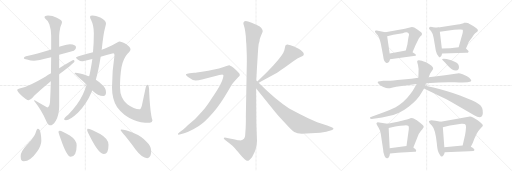
t = 0.00 s
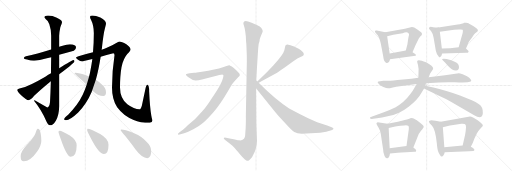
t = 4.50 s
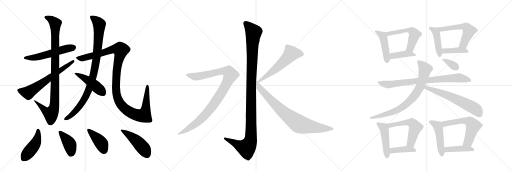
t = 8.99 s
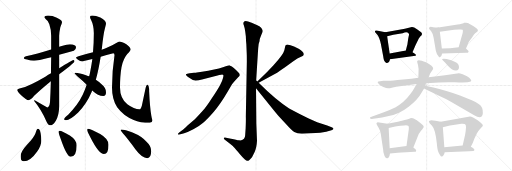
t = 13.48 s
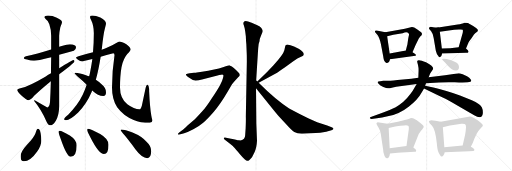
t = 17.98 s
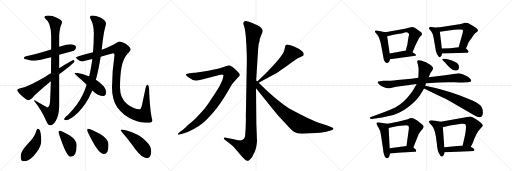
t = 22.47 s

The animated SVG that drew these frames (rendered in a browser with its animation timeline set to each time). Animation: 30 CSS @keyframes rules; one cycle of 22.47 s.

<svg version="1.1" viewBox="0 0 3072 1024" xmlns="http://www.w3.org/2000/svg">
  <g stroke="lightgray" stroke-dasharray="1,1" stroke-width="1" transform="scale(4, 4)">
    <line x1="0" y1="0" x2="256" y2="256"></line>
    <line x1="256" y1="0" x2="0" y2="256"></line>
    <line x1="128" y1="0" x2="128" y2="256"></line>
    <line x1="0" y1="128" x2="256" y2="128"></line>
    <line x1="256" y1="0" x2="512" y2="256"></line>
    <line x1="512" y1="0" x2="256" y2="256"></line>
    <line x1="384" y1="0" x2="384" y2="256"></line>
    <line x1="256" y1="128" x2="512" y2="128"></line>
    <line x1="512" y1="0" x2="768" y2="256"></line>
    <line x1="768" y1="0" x2="512" y2="256"></line>
    <line x1="640" y1="0" x2="640" y2="256"></line>
    <line x1="512" y1="128" x2="768" y2="128"></line>
  </g>
<g transform="scale(1, -1) translate(0, -850)">
   <style type="text/css">
    @keyframes keyframes0 {
      from {
       stroke: black;
       stroke-dashoffset: 553;
       stroke-width: 128;
       }
       64% {
       animation-timing-function: step-end;
       stroke: black;
       stroke-dashoffset: 0;
       stroke-width: 128;
       }
       to {
       stroke: black;
       stroke-width: 1024;
       }
       }
       #make-me-a-hanzi-animation-0 {
         animation: keyframes0 0.700033s both;
         animation-delay: 0.000000s;
         animation-timing-function: linear;
       }
    @keyframes keyframes1 {
      from {
       stroke: black;
       stroke-dashoffset: 988;
       stroke-width: 128;
       }
       76% {
       animation-timing-function: step-end;
       stroke: black;
       stroke-dashoffset: 0;
       stroke-width: 128;
       }
       to {
       stroke: black;
       stroke-width: 1024;
       }
       }
       #make-me-a-hanzi-animation-1 {
         animation: keyframes1 1.054036s both;
         animation-delay: 0.700033s;
         animation-timing-function: linear;
       }
    @keyframes keyframes2 {
      from {
       stroke: black;
       stroke-dashoffset: 646;
       stroke-width: 128;
       }
       68% {
       animation-timing-function: step-end;
       stroke: black;
       stroke-dashoffset: 0;
       stroke-width: 128;
       }
       to {
       stroke: black;
       stroke-width: 1024;
       }
       }
       #make-me-a-hanzi-animation-2 {
         animation: keyframes2 0.775716s both;
         animation-delay: 1.754069s;
         animation-timing-function: linear;
       }
    @keyframes keyframes3 {
      from {
       stroke: black;
       stroke-dashoffset: 949;
       stroke-width: 128;
       }
       76% {
       animation-timing-function: step-end;
       stroke: black;
       stroke-dashoffset: 0;
       stroke-width: 128;
       }
       to {
       stroke: black;
       stroke-width: 1024;
       }
       }
       #make-me-a-hanzi-animation-3 {
         animation: keyframes3 1.022298s both;
         animation-delay: 2.529785s;
         animation-timing-function: linear;
       }
    @keyframes keyframes4 {
      from {
       stroke: black;
       stroke-dashoffset: 1197;
       stroke-width: 128;
       }
       80% {
       animation-timing-function: step-end;
       stroke: black;
       stroke-dashoffset: 0;
       stroke-width: 128;
       }
       to {
       stroke: black;
       stroke-width: 1024;
       }
       }
       #make-me-a-hanzi-animation-4 {
         animation: keyframes4 1.224121s both;
         animation-delay: 3.552083s;
         animation-timing-function: linear;
       }
    @keyframes keyframes5 {
      from {
       stroke: black;
       stroke-dashoffset: 462;
       stroke-width: 128;
       }
       60% {
       animation-timing-function: step-end;
       stroke: black;
       stroke-dashoffset: 0;
       stroke-width: 128;
       }
       to {
       stroke: black;
       stroke-width: 1024;
       }
       }
       #make-me-a-hanzi-animation-5 {
         animation: keyframes5 0.625977s both;
         animation-delay: 4.776204s;
         animation-timing-function: linear;
       }
    @keyframes keyframes6 {
      from {
       stroke: black;
       stroke-dashoffset: 452;
       stroke-width: 128;
       }
       60% {
       animation-timing-function: step-end;
       stroke: black;
       stroke-dashoffset: 0;
       stroke-width: 128;
       }
       to {
       stroke: black;
       stroke-width: 1024;
       }
       }
       #make-me-a-hanzi-animation-6 {
         animation: keyframes6 0.617839s both;
         animation-delay: 5.402181s;
         animation-timing-function: linear;
       }
    @keyframes keyframes7 {
      from {
       stroke: black;
       stroke-dashoffset: 407;
       stroke-width: 128;
       }
       57% {
       animation-timing-function: step-end;
       stroke: black;
       stroke-dashoffset: 0;
       stroke-width: 128;
       }
       to {
       stroke: black;
       stroke-width: 1024;
       }
       }
       #make-me-a-hanzi-animation-7 {
         animation: keyframes7 0.581217s both;
         animation-delay: 6.020020s;
         animation-timing-function: linear;
       }
    @keyframes keyframes8 {
      from {
       stroke: black;
       stroke-dashoffset: 415;
       stroke-width: 128;
       }
       57% {
       animation-timing-function: step-end;
       stroke: black;
       stroke-dashoffset: 0;
       stroke-width: 128;
       }
       to {
       stroke: black;
       stroke-width: 1024;
       }
       }
       #make-me-a-hanzi-animation-8 {
         animation: keyframes8 0.587728s both;
         animation-delay: 6.601237s;
         animation-timing-function: linear;
       }
    @keyframes keyframes9 {
      from {
       stroke: black;
       stroke-dashoffset: 475;
       stroke-width: 128;
       }
       61% {
       animation-timing-function: step-end;
       stroke: black;
       stroke-dashoffset: 0;
       stroke-width: 128;
       }
       to {
       stroke: black;
       stroke-width: 1024;
       }
       }
       #make-me-a-hanzi-animation-9 {
         animation: keyframes9 0.636556s both;
         animation-delay: 7.188965s;
         animation-timing-function: linear;
       }
    @keyframes keyframes10 {
      from {
       stroke: black;
       stroke-dashoffset: 1170;
       stroke-width: 128;
       }
       79% {
       animation-timing-function: step-end;
       stroke: black;
       stroke-dashoffset: 0;
       stroke-width: 128;
       }
       to {
       stroke: black;
       stroke-width: 1024;
       }
       }
       #make-me-a-hanzi-animation-10 {
         animation: keyframes10 1.202148s both;
         animation-delay: 7.825521s;
         animation-timing-function: linear;
       }
    @keyframes keyframes11 {
      from {
       stroke: black;
       stroke-dashoffset: 1010;
       stroke-width: 128;
       }
       77% {
       animation-timing-function: step-end;
       stroke: black;
       stroke-dashoffset: 0;
       stroke-width: 128;
       }
       to {
       stroke: black;
       stroke-width: 1024;
       }
       }
       #make-me-a-hanzi-animation-11 {
         animation: keyframes11 1.071940s both;
         animation-delay: 9.027669s;
         animation-timing-function: linear;
       }
    @keyframes keyframes12 {
      from {
       stroke: black;
       stroke-dashoffset: 575;
       stroke-width: 128;
       }
       65% {
       animation-timing-function: step-end;
       stroke: black;
       stroke-dashoffset: 0;
       stroke-width: 128;
       }
       to {
       stroke: black;
       stroke-width: 1024;
       }
       }
       #make-me-a-hanzi-animation-12 {
         animation: keyframes12 0.717936s both;
         animation-delay: 10.099609s;
         animation-timing-function: linear;
       }
    @keyframes keyframes13 {
      from {
       stroke: black;
       stroke-dashoffset: 812;
       stroke-width: 128;
       }
       73% {
       animation-timing-function: step-end;
       stroke: black;
       stroke-dashoffset: 0;
       stroke-width: 128;
       }
       to {
       stroke: black;
       stroke-width: 1024;
       }
       }
       #make-me-a-hanzi-animation-13 {
         animation: keyframes13 0.910807s both;
         animation-delay: 10.817546s;
         animation-timing-function: linear;
       }
    @keyframes keyframes14 {
      from {
       stroke: black;
       stroke-dashoffset: 454;
       stroke-width: 128;
       }
       60% {
       animation-timing-function: step-end;
       stroke: black;
       stroke-dashoffset: 0;
       stroke-width: 128;
       }
       to {
       stroke: black;
       stroke-width: 1024;
       }
       }
       #make-me-a-hanzi-animation-14 {
         animation: keyframes14 0.619466s both;
         animation-delay: 11.728353s;
         animation-timing-function: linear;
       }
    @keyframes keyframes15 {
      from {
       stroke: black;
       stroke-dashoffset: 543;
       stroke-width: 128;
       }
       64% {
       animation-timing-function: step-end;
       stroke: black;
       stroke-dashoffset: 0;
       stroke-width: 128;
       }
       to {
       stroke: black;
       stroke-width: 1024;
       }
       }
       #make-me-a-hanzi-animation-15 {
         animation: keyframes15 0.691895s both;
         animation-delay: 12.347819s;
         animation-timing-function: linear;
       }
    @keyframes keyframes16 {
      from {
       stroke: black;
       stroke-dashoffset: 408;
       stroke-width: 128;
       }
       57% {
       animation-timing-function: step-end;
       stroke: black;
       stroke-dashoffset: 0;
       stroke-width: 128;
       }
       to {
       stroke: black;
       stroke-width: 1024;
       }
       }
       #make-me-a-hanzi-animation-16 {
         animation: keyframes16 0.582031s both;
         animation-delay: 13.039714s;
         animation-timing-function: linear;
       }
    @keyframes keyframes17 {
      from {
       stroke: black;
       stroke-dashoffset: 438;
       stroke-width: 128;
       }
       59% {
       animation-timing-function: step-end;
       stroke: black;
       stroke-dashoffset: 0;
       stroke-width: 128;
       }
       to {
       stroke: black;
       stroke-width: 1024;
       }
       }
       #make-me-a-hanzi-animation-17 {
         animation: keyframes17 0.606445s both;
         animation-delay: 13.621745s;
         animation-timing-function: linear;
       }
    @keyframes keyframes18 {
      from {
       stroke: black;
       stroke-dashoffset: 560;
       stroke-width: 128;
       }
       65% {
       animation-timing-function: step-end;
       stroke: black;
       stroke-dashoffset: 0;
       stroke-width: 128;
       }
       to {
       stroke: black;
       stroke-width: 1024;
       }
       }
       #make-me-a-hanzi-animation-18 {
         animation: keyframes18 0.705729s both;
         animation-delay: 14.228190s;
         animation-timing-function: linear;
       }
    @keyframes keyframes19 {
      from {
       stroke: black;
       stroke-dashoffset: 404;
       stroke-width: 128;
       }
       57% {
       animation-timing-function: step-end;
       stroke: black;
       stroke-dashoffset: 0;
       stroke-width: 128;
       }
       to {
       stroke: black;
       stroke-width: 1024;
       }
       }
       #make-me-a-hanzi-animation-19 {
         animation: keyframes19 0.578776s both;
         animation-delay: 14.933919s;
         animation-timing-function: linear;
       }
    @keyframes keyframes20 {
      from {
       stroke: black;
       stroke-dashoffset: 802;
       stroke-width: 128;
       }
       72% {
       animation-timing-function: step-end;
       stroke: black;
       stroke-dashoffset: 0;
       stroke-width: 128;
       }
       to {
       stroke: black;
       stroke-width: 1024;
       }
       }
       #make-me-a-hanzi-animation-20 {
         animation: keyframes20 0.902669s both;
         animation-delay: 15.512695s;
         animation-timing-function: linear;
       }
    @keyframes keyframes21 {
      from {
       stroke: black;
       stroke-dashoffset: 788;
       stroke-width: 128;
       }
       72% {
       animation-timing-function: step-end;
       stroke: black;
       stroke-dashoffset: 0;
       stroke-width: 128;
       }
       to {
       stroke: black;
       stroke-width: 1024;
       }
       }
       #make-me-a-hanzi-animation-21 {
         animation: keyframes21 0.891276s both;
         animation-delay: 16.415365s;
         animation-timing-function: linear;
       }
    @keyframes keyframes22 {
      from {
       stroke: black;
       stroke-dashoffset: 622;
       stroke-width: 128;
       }
       67% {
       animation-timing-function: step-end;
       stroke: black;
       stroke-dashoffset: 0;
       stroke-width: 128;
       }
       to {
       stroke: black;
       stroke-width: 1024;
       }
       }
       #make-me-a-hanzi-animation-22 {
         animation: keyframes22 0.756185s both;
         animation-delay: 17.306641s;
         animation-timing-function: linear;
       }
    @keyframes keyframes23 {
      from {
       stroke: black;
       stroke-dashoffset: 348;
       stroke-width: 128;
       }
       53% {
       animation-timing-function: step-end;
       stroke: black;
       stroke-dashoffset: 0;
       stroke-width: 128;
       }
       to {
       stroke: black;
       stroke-width: 1024;
       }
       }
       #make-me-a-hanzi-animation-23 {
         animation: keyframes23 0.533203s both;
         animation-delay: 18.062826s;
         animation-timing-function: linear;
       }
    @keyframes keyframes24 {
      from {
       stroke: black;
       stroke-dashoffset: 470;
       stroke-width: 128;
       }
       60% {
       animation-timing-function: step-end;
       stroke: black;
       stroke-dashoffset: 0;
       stroke-width: 128;
       }
       to {
       stroke: black;
       stroke-width: 1024;
       }
       }
       #make-me-a-hanzi-animation-24 {
         animation: keyframes24 0.632487s both;
         animation-delay: 18.596029s;
         animation-timing-function: linear;
       }
    @keyframes keyframes25 {
      from {
       stroke: black;
       stroke-dashoffset: 549;
       stroke-width: 128;
       }
       64% {
       animation-timing-function: step-end;
       stroke: black;
       stroke-dashoffset: 0;
       stroke-width: 128;
       }
       to {
       stroke: black;
       stroke-width: 1024;
       }
       }
       #make-me-a-hanzi-animation-25 {
         animation: keyframes25 0.696777s both;
         animation-delay: 19.228516s;
         animation-timing-function: linear;
       }
    @keyframes keyframes26 {
      from {
       stroke: black;
       stroke-dashoffset: 405;
       stroke-width: 128;
       }
       57% {
       animation-timing-function: step-end;
       stroke: black;
       stroke-dashoffset: 0;
       stroke-width: 128;
       }
       to {
       stroke: black;
       stroke-width: 1024;
       }
       }
       #make-me-a-hanzi-animation-26 {
         animation: keyframes26 0.579590s both;
         animation-delay: 19.925293s;
         animation-timing-function: linear;
       }
    @keyframes keyframes27 {
      from {
       stroke: black;
       stroke-dashoffset: 481;
       stroke-width: 128;
       }
       61% {
       animation-timing-function: step-end;
       stroke: black;
       stroke-dashoffset: 0;
       stroke-width: 128;
       }
       to {
       stroke: black;
       stroke-width: 1024;
       }
       }
       #make-me-a-hanzi-animation-27 {
         animation: keyframes27 0.641439s both;
         animation-delay: 20.504883s;
         animation-timing-function: linear;
       }
    @keyframes keyframes28 {
      from {
       stroke: black;
       stroke-dashoffset: 590;
       stroke-width: 128;
       }
       66% {
       animation-timing-function: step-end;
       stroke: black;
       stroke-dashoffset: 0;
       stroke-width: 128;
       }
       to {
       stroke: black;
       stroke-width: 1024;
       }
       }
       #make-me-a-hanzi-animation-28 {
         animation: keyframes28 0.730143s both;
         animation-delay: 21.146322s;
         animation-timing-function: linear;
       }
    @keyframes keyframes29 {
      from {
       stroke: black;
       stroke-dashoffset: 425;
       stroke-width: 128;
       }
       58% {
       animation-timing-function: step-end;
       stroke: black;
       stroke-dashoffset: 0;
       stroke-width: 128;
       }
       to {
       stroke: black;
       stroke-width: 1024;
       }
       }
       #make-me-a-hanzi-animation-29 {
         animation: keyframes29 0.595866s both;
         animation-delay: 21.876465s;
         animation-timing-function: linear;
       }
</style>
<path d="M 420 586 Q 400 586 376 577 Q 366 574 355 570 L 307 554 Q 220 527 156 514 Q 143 511 143 502 Q 143 497 162 494 Q 184 487 204 487 Q 222 487 307 508 L 355 522 Q 393 532 443 546 Q 456 551 456 567 Q 456 585 420 586 Z" fill="lightgray"></path> 
<path d="M 355 570 L 355 636 Q 355 655 362 688 Q 372 713 372 718 Q 372 730 341 744 Q 315 758 288 758 Q 267 757 267 747 Q 267 744 275 735 Q 287 730 296 705 Q 307 674 307 636 L 307 554 L 307 508 Q 306 456 306 411 L 305 364 Q 303 290 300 237 Q 296 206 284 206 L 208 250 Q 204 250 204 246 Q 248 193 278 123 Q 289 99 299 99 Q 319 99 335 127 Q 355 163 355 214 L 355 405 L 355 442 L 355 522 L 355 570 Z" fill="lightgray"></path> 
<path d="M 306 411 Q 290 402 272 391 Q 171 332 128 323 Q 103 318 103 311 Q 103 303 127 280 Q 160 250 171 250 Q 184 250 205 276 Q 232 304 305 364 L 355 405 Q 383 427 418 454 Q 447 477 447 483 Q 447 491 439 491 Q 436 491 355 442 L 306 411 Z" fill="lightgray"></path> 
<path d="M 610 553 Q 610 555 611 559 Q 621 652 629 679 Q 636 704 636 710 Q 636 729 602 746 Q 574 758 555 758 Q 540 758 540 751 Q 540 744 546 732 Q 563 698 563 651 Q 563 590 558 537 L 554 497 Q 549 460 542 425 Q 539 408 535 393 L 520 342 Q 510 311 497 284 Q 469 224 409 163 Q 384 143 384 135 Q 384 130 395 130 Q 421 130 469 176 Q 521 231 549 298 Q 551 302 553 308 L 575 372 Q 591 428 604 510 L 610 553 Z" fill="lightgray"></path> 
<path d="M 716 602 Q 712 602 695 591 Q 674 577 641 565 Q 628 559 610 553 L 558 537 Q 520 526 471 514 Q 456 510 456 506 Q 456 502 468 493 Q 482 483 492 483 Q 497 483 554 497 L 604 510 Q 637 520 680 531 Q 687 531 687 519 Q 672 422 672 326 Q 672 255 703 207 Q 742 154 802 131 Q 841 114 899 114 Q 913 114 915 130 Q 913 130 908 156 Q 899 209 895 301 Q 895 342 884 342 Q 878 342 873 320 L 851 217 Q 845 195 836 195 Q 805 195 764 225 Q 720 261 720 326 Q 720 396 729 448 Q 740 500 765 528 Q 783 546 783 554 Q 783 566 758 585 Q 730 602 716 602 Z" fill="lightgray"></path> 
<path d="M 535 393 Q 527 395 520 398 Q 474 414 452 414 Q 447 414 447 411 Q 447 409 474 384 Q 501 362 520 342 L 553 308 Q 589 275 620 275 Q 636 275 636 298 Q 636 324 606 348 Q 594 360 575 372 L 535 393 Z" fill="lightgray"></path> 
<path d="M 227 78 Q 221 78 213 52 Q 205 28 162 -18 Q 124 -59 124 -86 Q 124 -117 143 -117 Q 182 -117 222 -60 Q 248 -22 248 7 Q 248 27 244 50 Q 240 78 227 78 Z" fill="lightgray"></path> 
<path d="M 359 67 Q 351 67 351 59 Q 351 53 365 15 Q 401 -90 424 -90 Q 460 -90 460 -21 Q 460 11 419 38 Q 370 67 359 67 Z" fill="lightgray"></path> 
<path d="M 527 78 Q 523 78 523 70 Q 523 65 542 28 Q 593 -73 624 -73 Q 651 -73 651 -17 Q 651 18 601 47 Q 541 78 527 78 Z" fill="lightgray"></path> 
<path d="M 727 74 Q 724 74 724 70 Q 724 68 749 38 Q 788 -10 811 -43 Q 852 -98 884 -98 Q 907 -98 907 -54 Q 907 -26 879 0 Q 852 33 795 56 Q 750 74 727 74 Z" fill="lightgray"></path> 
<path d="M 1537 368 L 1547 528 Q 1549 566 1552 587 L 1557 604 Q 1557 618 1567 640 Q 1578 662 1576 667 Q 1575 672 1568 683 Q 1561 693 1544 700 L 1510 714 Q 1476 728 1469 723 Q 1465 722 1461 716 Q 1459 709 1462 702 L 1468 682 Q 1472 661 1475 634 Q 1476 601 1478 587 L 1480 539 Q 1481 524 1481 480 L 1475 152 Q 1476 135 1474 83 L 1471 39 Q 1470 24 1464 18 Q 1450 6 1435 9 Q 1421 11 1386 19 L 1356 25 Q 1346 28 1343 23 Q 1341 18 1349 12 L 1380 -12 Q 1401 -29 1405 -34 Q 1410 -39 1441 -76 Q 1473 -114 1484 -114 Q 1494 -115 1512 -92 L 1527 -62 Q 1540 -37 1542 6 L 1538 109 L 1536 321 L 1537 368 Z" fill="lightgray"></path> 
<path d="M 1083 45 L 1105 52 Q 1126 58 1160 76 Q 1195 94 1219 115 Q 1244 136 1283 181 Q 1322 226 1363 296 L 1393 347 L 1407 364 L 1429 387 Q 1437 394 1439 399 Q 1439 406 1435 411 Q 1431 416 1416 431 Q 1402 445 1391 452 L 1381 457 Q 1379 457 1377 459 L 1375 460 Q 1370 460 1342 449 Q 1314 438 1285 434 Q 1250 425 1212 420 L 1181 416 Q 1176 414 1164 414 L 1138 412 Q 1120 411 1116 405 Q 1113 398 1133 386 Q 1156 368 1173 368 Q 1191 368 1212 374 L 1305 398 Q 1315 402 1327 403 Q 1339 404 1340 401 Q 1342 398 1338 383 Q 1335 368 1320 340 Q 1305 312 1270 260 Q 1236 207 1215 185 Q 1195 162 1169 136 L 1125 98 Q 1098 72 1095 71 L 1077 58 Q 1065 49 1068 45 Q 1069 41 1083 45 Z" fill="lightgray"></path> 
<path d="M 1712 576 L 1706 550 Q 1701 526 1641 460 L 1601 418 L 1544 362 C 1523 341 1526 340 1552 354 L 1660 413 Q 1672 420 1706 444 L 1760 484 Q 1787 503 1803 509 Q 1820 515 1821 519 L 1823 526 Q 1823 540 1792 559 Q 1761 577 1743 580 Q 1726 582 1724 584 L 1722 584 Q 1712 578 1712 576 Z" fill="lightgray"></path> 
<path d="M 1544 362 L 1537 368 C 1515 388 1517 344 1536 321 L 1628 207 Q 1664 162 1674 152 L 1720 102 Q 1750 68 1766 59 Q 1782 50 1811 48 L 1921 54 L 1957 61 L 1989 69 Q 2001 74 2001 78 Q 2001 83 1990 87 L 1963 98 L 1903 118 L 1849 142 Q 1796 167 1735 200 Q 1656 250 1552 354 L 1544 362 Z" fill="lightgray"></path> 
<path d="M 2312 657 L 2260 668 Q 2258 669 2254 668 Q 2250 666 2250 663 Q 2249 659 2252 656 L 2264 643 Q 2276 630 2285 588 L 2299 515 Q 2302 488 2310 481 Q 2317 471 2323 473 Q 2336 474 2340 495 L 2338 530 L 2323 634 C 2320 655 2320 655 2312 657 Z" fill="lightgray"></path> 
<path d="M 2475 537 L 2493 579 L 2512 618 Q 2519 630 2523 634 L 2531 641 Q 2531 644 2532 648 Q 2532 651 2527 657 Q 2522 662 2502 676 Q 2482 690 2471 689 L 2429 678 L 2312 657 C 2282 652 2294 627 2323 634 L 2360 643 L 2416 652 Q 2442 662 2451 651 Q 2455 646 2454 641 Q 2452 635 2447 604 L 2445 588 Q 2445 583 2441 572 L 2435 548 C 2428 519 2463 509 2475 537 Z" fill="lightgray"></path> 
<path d="M 2340 495 L 2493 517 L 2496 520 Q 2496 524 2489 528 L 2475 537 C 2453 551 2453 551 2435 548 L 2338 530 C 2309 525 2310 491 2340 495 Z" fill="lightgray"></path> 
<path d="M 2630 686 Q 2618 684 2599 688 Q 2580 692 2577 688 Q 2573 684 2574 680 Q 2575 676 2586 665 Q 2596 654 2602 623 L 2615 547 Q 2619 524 2635 508 Q 2637 507 2638 508 L 2643 510 Q 2649 513 2653 530 L 2651 560 L 2639 660 C 2636 687 2636 687 2630 686 Z" fill="lightgray"></path> 
<path d="M 2784 714 L 2781 712 Q 2777 712 2769 709 Q 2761 706 2746 704 L 2630 686 C 2600 681 2609 656 2639 660 L 2725 672 L 2753 674 Q 2773 676 2776 672 Q 2779 668 2776 653 L 2752 567 C 2744 538 2784 532 2796 560 L 2811 596 Q 2814 603 2828 620 L 2844 644 Q 2851 651 2859 657 Q 2866 662 2867 665 Q 2868 667 2865 675 Q 2861 682 2839 695 Q 2816 708 2811 712 Q 2806 715 2797 715 Q 2788 714 2784 714 Z" fill="lightgray"></path> 
<path d="M 2653 530 L 2796 534 Q 2809 534 2811 539 Q 2813 546 2796 560 C 2785 570 2782 569 2752 567 L 2726 565 L 2701 562 L 2651 560 C 2621 559 2623 529 2653 530 Z" fill="lightgray"></path> 
<path d="M 2273 347 Q 2279 337 2300 329 Q 2321 320 2330 321 Q 2339 321 2351 324 L 2377 330 L 2500 347 L 2556 352 L 2634 356 Q 2684 359 2729 357 Q 2774 355 2775 356 L 2806 358 Q 2839 360 2822 377 Q 2819 384 2802 393 L 2776 406 Q 2758 411 2753 411 L 2670 399 L 2572 388 L 2510 385 L 2468 379 L 2385 371 Q 2324 365 2317 366 L 2300 366 L 2281 363 Q 2267 363 2266 359 Q 2265 355 2273 347 Z" fill="lightgray"></path> 
<path d="M 2500 347 L 2486 323 Q 2477 305 2461 285 Q 2424 235 2374 208 Q 2346 194 2303 178 L 2229 151 Q 2215 146 2220 141 Q 2223 137 2229 137 L 2262 141 Q 2291 143 2326 153 Q 2395 166 2452 211 Q 2508 255 2529 295 Q 2540 311 2544 320 L 2551 336 L 2556 352 L 2572 388 L 2581 410 L 2596 432 Q 2598 436 2599 442 Q 2597 455 2556 477 Q 2507 499 2503 484 Q 2502 481 2508 461 Q 2513 441 2511 414 L 2510 385 L 2500 347 Z" fill="lightgray"></path> 
<path d="M 2544 320 L 2637 275 Q 2676 258 2708 239 L 2845 160 Q 2893 130 2897 172 Q 2899 208 2874 225 Q 2860 237 2831 249 L 2760 278 Q 2673 308 2607 324 L 2551 336 C 2522 342 2517 333 2544 320 Z" fill="lightgray"></path> 
<path d="M 2655 491 L 2670 476 Q 2699 442 2713 434 Q 2727 426 2737 428 Q 2754 430 2754 448 Q 2754 455 2750 464 Q 2741 481 2680 497 L 2662 499 Q 2653 499 2653 497 Q 2653 495 2655 491 Z" fill="lightgray"></path> 
<path d="M 2325 108 L 2266 117 Q 2260 114 2259 111 Q 2257 107 2270 87 Q 2283 66 2285 45 L 2299 -48 Q 2299 -62 2304 -74 Q 2310 -98 2322 -98 Q 2335 -100 2340 -70 L 2338 -38 L 2332 83 C 2331 107 2331 107 2325 108 Z" fill="lightgray"></path> 
<path d="M 2480 -34 L 2504 26 Q 2509 46 2526 66 Q 2542 85 2542 89 Q 2542 92 2540 96 Q 2538 100 2522 113 Q 2506 126 2501 129 Q 2495 131 2490 135 Q 2485 138 2478 141 Q 2470 143 2466 143 Q 2462 142 2447 136 L 2387 121 L 2325 108 C 2296 102 2303 76 2332 83 L 2365 91 Q 2376 94 2403 97 Q 2429 100 2436 100 Q 2443 99 2449 96 Q 2455 93 2453 77 L 2439 -25 C 2435 -55 2469 -62 2480 -34 Z" fill="lightgray"></path> 
<path d="M 2340 -70 L 2387 -66 Q 2403 -64 2438 -63 L 2487 -60 Q 2505 -60 2492 -43 Q 2485 -37 2480 -34 C 2462 -22 2462 -22 2439 -25 L 2338 -38 C 2308 -42 2310 -73 2340 -70 Z" fill="lightgray"></path> 
<path d="M 2644 121 L 2613 126 Q 2600 130 2588 130 Q 2575 129 2573 122 L 2578 112 L 2592 96 Q 2612 76 2621 -10 Q 2624 -44 2628 -55 Q 2632 -67 2639 -77 Q 2645 -88 2650 -88 Q 2655 -89 2661 -80 Q 2667 -72 2668 -63 L 2666 -32 L 2657 88 C 2655 118 2655 119 2644 121 Z" fill="lightgray"></path> 
<path d="M 2825 -29 L 2837 -6 L 2846 19 L 2860 48 Q 2867 64 2879 76 L 2891 89 Q 2897 94 2897 98 Q 2897 106 2866 129 Q 2834 152 2820 152 L 2644 121 C 2614 116 2628 81 2657 88 L 2700 98 L 2769 108 Q 2787 109 2792 105 Q 2796 100 2796 86 L 2794 63 L 2790 39 L 2776 -22 C 2769 -51 2811 -56 2825 -29 Z" fill="lightgray"></path> 
<path d="M 2668 -63 L 2815 -56 Q 2836 -56 2840 -55 Q 2844 -54 2846 -50 Q 2850 -42 2825 -29 L 2776 -22 L 2666 -32 C 2636 -35 2638 -64 2668 -63 Z" fill="lightgray"></path> 
      <clipPath id="make-me-a-hanzi-clip-0">
      <path d="M 420 586 Q 400 586 376 577 Q 366 574 355 570 L 307 554 Q 220 527 156 514 Q 143 511 143 502 Q 143 497 162 494 Q 184 487 204 487 Q 222 487 307 508 L 355 522 Q 393 532 443 546 Q 456 551 456 567 Q 456 585 420 586 Z" fill="lightgray"></path>
      </clipPath>
      <path clip-path="url(#make-me-a-hanzi-clip-0)" d="M 149 504 L 198 505 L 251 515 L 404 561 L 438 566 " fill="none" id="make-me-a-hanzi-animation-0" stroke-dasharray="425 850" stroke-linecap="round"></path>

      <clipPath id="make-me-a-hanzi-clip-1">
      <path d="M 355 570 L 355 636 Q 355 655 362 688 Q 372 713 372 718 Q 372 730 341 744 Q 315 758 288 758 Q 267 757 267 747 Q 267 744 275 735 Q 287 730 296 705 Q 307 674 307 636 L 307 554 L 307 508 Q 306 456 306 411 L 305 364 Q 303 290 300 237 Q 296 206 284 206 L 208 250 Q 204 250 204 246 Q 248 193 278 123 Q 289 99 299 99 Q 319 99 335 127 Q 355 163 355 214 L 355 405 L 355 442 L 355 522 L 355 570 Z" fill="lightgray"></path>
      </clipPath>
      <path clip-path="url(#make-me-a-hanzi-clip-1)" d="M 278 745 L 304 736 L 332 709 L 328 238 L 315 181 L 305 168 L 287 175 L 212 242 " fill="none" id="make-me-a-hanzi-animation-1" stroke-dasharray="860 1720" stroke-linecap="round"></path>

      <clipPath id="make-me-a-hanzi-clip-2">
      <path d="M 306 411 Q 290 402 272 391 Q 171 332 128 323 Q 103 318 103 311 Q 103 303 127 280 Q 160 250 171 250 Q 184 250 205 276 Q 232 304 305 364 L 355 405 Q 383 427 418 454 Q 447 477 447 483 Q 447 491 439 491 Q 436 491 355 442 L 306 411 Z" fill="lightgray"></path>
      </clipPath>
      <path clip-path="url(#make-me-a-hanzi-clip-2)" d="M 111 310 L 170 295 L 440 484 " fill="none" id="make-me-a-hanzi-animation-2" stroke-dasharray="518 1036" stroke-linecap="round"></path>

      <clipPath id="make-me-a-hanzi-clip-3">
      <path d="M 610 553 Q 610 555 611 559 Q 621 652 629 679 Q 636 704 636 710 Q 636 729 602 746 Q 574 758 555 758 Q 540 758 540 751 Q 540 744 546 732 Q 563 698 563 651 Q 563 590 558 537 L 554 497 Q 549 460 542 425 Q 539 408 535 393 L 520 342 Q 510 311 497 284 Q 469 224 409 163 Q 384 143 384 135 Q 384 130 395 130 Q 421 130 469 176 Q 521 231 549 298 Q 551 302 553 308 L 575 372 Q 591 428 604 510 L 610 553 Z" fill="lightgray"></path>
      </clipPath>
      <path clip-path="url(#make-me-a-hanzi-clip-3)" d="M 549 748 L 596 705 L 588 573 L 563 410 L 536 321 L 503 250 L 450 181 L 391 136 " fill="none" id="make-me-a-hanzi-animation-3" stroke-dasharray="821 1642" stroke-linecap="round"></path>

      <clipPath id="make-me-a-hanzi-clip-4">
      <path d="M 716 602 Q 712 602 695 591 Q 674 577 641 565 Q 628 559 610 553 L 558 537 Q 520 526 471 514 Q 456 510 456 506 Q 456 502 468 493 Q 482 483 492 483 Q 497 483 554 497 L 604 510 Q 637 520 680 531 Q 687 531 687 519 Q 672 422 672 326 Q 672 255 703 207 Q 742 154 802 131 Q 841 114 899 114 Q 913 114 915 130 Q 913 130 908 156 Q 899 209 895 301 Q 895 342 884 342 Q 878 342 873 320 L 851 217 Q 845 195 836 195 Q 805 195 764 225 Q 720 261 720 326 Q 720 396 729 448 Q 740 500 765 528 Q 783 546 783 554 Q 783 566 758 585 Q 730 602 716 602 Z" fill="lightgray"></path>
      </clipPath>
      <path clip-path="url(#make-me-a-hanzi-clip-4)" d="M 461 505 L 492 501 L 538 510 L 673 554 L 721 553 L 722 532 L 697 391 L 699 288 L 711 249 L 730 218 L 750 198 L 795 170 L 841 157 L 864 162 L 876 209 L 884 336 " fill="none" id="make-me-a-hanzi-animation-4" stroke-dasharray="1069 2138" stroke-linecap="round"></path>

      <clipPath id="make-me-a-hanzi-clip-5">
      <path d="M 535 393 Q 527 395 520 398 Q 474 414 452 414 Q 447 414 447 411 Q 447 409 474 384 Q 501 362 520 342 L 553 308 Q 589 275 620 275 Q 636 275 636 298 Q 636 324 606 348 Q 594 360 575 372 L 535 393 Z" fill="lightgray"></path>
      </clipPath>
      <path clip-path="url(#make-me-a-hanzi-clip-5)" d="M 451 411 L 530 368 L 619 293 " fill="none" id="make-me-a-hanzi-animation-5" stroke-dasharray="334 668" stroke-linecap="round"></path>

      <clipPath id="make-me-a-hanzi-clip-6">
      <path d="M 227 78 Q 221 78 213 52 Q 205 28 162 -18 Q 124 -59 124 -86 Q 124 -117 143 -117 Q 182 -117 222 -60 Q 248 -22 248 7 Q 248 27 244 50 Q 240 78 227 78 Z" fill="lightgray"></path>
      </clipPath>
      <path clip-path="url(#make-me-a-hanzi-clip-6)" d="M 228 70 L 228 40 L 211 -13 L 143 -100 " fill="none" id="make-me-a-hanzi-animation-6" stroke-dasharray="324 648" stroke-linecap="round"></path>

      <clipPath id="make-me-a-hanzi-clip-7">
      <path d="M 359 67 Q 351 67 351 59 Q 351 53 365 15 Q 401 -90 424 -90 Q 460 -90 460 -21 Q 460 11 419 38 Q 370 67 359 67 Z" fill="lightgray"></path>
      </clipPath>
      <path clip-path="url(#make-me-a-hanzi-clip-7)" d="M 360 58 L 417 -13 L 424 -31 L 426 -72 " fill="none" id="make-me-a-hanzi-animation-7" stroke-dasharray="279 558" stroke-linecap="round"></path>

      <clipPath id="make-me-a-hanzi-clip-8">
      <path d="M 527 78 Q 523 78 523 70 Q 523 65 542 28 Q 593 -73 624 -73 Q 651 -73 651 -17 Q 651 18 601 47 Q 541 78 527 78 Z" fill="lightgray"></path>
      </clipPath>
      <path clip-path="url(#make-me-a-hanzi-clip-8)" d="M 529 72 L 609 -10 L 624 -52 " fill="none" id="make-me-a-hanzi-animation-8" stroke-dasharray="287 574" stroke-linecap="round"></path>

      <clipPath id="make-me-a-hanzi-clip-9">
      <path d="M 727 74 Q 724 74 724 70 Q 724 68 749 38 Q 788 -10 811 -43 Q 852 -98 884 -98 Q 907 -98 907 -54 Q 907 -26 879 0 Q 852 33 795 56 Q 750 74 727 74 Z" fill="lightgray"></path>
      </clipPath>
      <path clip-path="url(#make-me-a-hanzi-clip-9)" d="M 729 70 L 779 39 L 824 1 L 867 -47 L 884 -80 " fill="none" id="make-me-a-hanzi-animation-9" stroke-dasharray="347 694" stroke-linecap="round"></path>

      <clipPath id="make-me-a-hanzi-clip-10">
      <path d="M 1537 368 L 1547 528 Q 1549 566 1552 587 L 1557 604 Q 1557 618 1567 640 Q 1578 662 1576 667 Q 1575 672 1568 683 Q 1561 693 1544 700 L 1510 714 Q 1476 728 1469 723 Q 1465 722 1461 716 Q 1459 709 1462 702 L 1468 682 Q 1472 661 1475 634 Q 1476 601 1478 587 L 1480 539 Q 1481 524 1481 480 L 1475 152 Q 1476 135 1474 83 L 1471 39 Q 1470 24 1464 18 Q 1450 6 1435 9 Q 1421 11 1386 19 L 1356 25 Q 1346 28 1343 23 Q 1341 18 1349 12 L 1380 -12 Q 1401 -29 1405 -34 Q 1410 -39 1441 -76 Q 1473 -114 1484 -114 Q 1494 -115 1512 -92 L 1527 -62 Q 1540 -37 1542 6 L 1538 109 L 1536 321 L 1537 368 Z" fill="lightgray"></path>
      </clipPath>
      <path clip-path="url(#make-me-a-hanzi-clip-10)" d="M 1473 710 L 1521 657 L 1508 377 L 1504 12 L 1497 -12 L 1479 -37 L 1350 20 " fill="none" id="make-me-a-hanzi-animation-10" stroke-dasharray="1042 2084" stroke-linecap="round"></path>

      <clipPath id="make-me-a-hanzi-clip-11">
      <path d="M 1083 45 L 1105 52 Q 1126 58 1160 76 Q 1195 94 1219 115 Q 1244 136 1283 181 Q 1322 226 1363 296 L 1393 347 L 1407 364 L 1429 387 Q 1437 394 1439 399 Q 1439 406 1435 411 Q 1431 416 1416 431 Q 1402 445 1391 452 L 1381 457 Q 1379 457 1377 459 L 1375 460 Q 1370 460 1342 449 Q 1314 438 1285 434 Q 1250 425 1212 420 L 1181 416 Q 1176 414 1164 414 L 1138 412 Q 1120 411 1116 405 Q 1113 398 1133 386 Q 1156 368 1173 368 Q 1191 368 1212 374 L 1305 398 Q 1315 402 1327 403 Q 1339 404 1340 401 Q 1342 398 1338 383 Q 1335 368 1320 340 Q 1305 312 1270 260 Q 1236 207 1215 185 Q 1195 162 1169 136 L 1125 98 Q 1098 72 1095 71 L 1077 58 Q 1065 49 1068 45 Q 1069 41 1083 45 Z" fill="lightgray"></path>
      </clipPath>
      <path clip-path="url(#make-me-a-hanzi-clip-11)" d="M 1123 403 L 1178 391 L 1343 425 L 1373 419 L 1384 402 L 1334 303 L 1245 178 L 1179 114 L 1076 49 " fill="none" id="make-me-a-hanzi-animation-11" stroke-dasharray="882 1764" stroke-linecap="round"></path>

      <clipPath id="make-me-a-hanzi-clip-12">
      <path d="M 1712 576 L 1706 550 Q 1701 526 1641 460 L 1601 418 L 1544 362 C 1523 341 1526 340 1552 354 L 1660 413 Q 1672 420 1706 444 L 1760 484 Q 1787 503 1803 509 Q 1820 515 1821 519 L 1823 526 Q 1823 540 1792 559 Q 1761 577 1743 580 Q 1726 582 1724 584 L 1722 584 Q 1712 578 1712 576 Z" fill="lightgray"></path>
      </clipPath>
      <path clip-path="url(#make-me-a-hanzi-clip-12)" d="M 1810 526 L 1786 532 L 1748 531 L 1659 442 L 1554 364 " fill="none" id="make-me-a-hanzi-animation-12" stroke-dasharray="447 894" stroke-linecap="round"></path>

      <clipPath id="make-me-a-hanzi-clip-13">
      <path d="M 1544 362 L 1537 368 C 1515 388 1517 344 1536 321 L 1628 207 Q 1664 162 1674 152 L 1720 102 Q 1750 68 1766 59 Q 1782 50 1811 48 L 1921 54 L 1957 61 L 1989 69 Q 2001 74 2001 78 Q 2001 83 1990 87 L 1963 98 L 1903 118 L 1849 142 Q 1796 167 1735 200 Q 1656 250 1552 354 L 1544 362 Z" fill="lightgray"></path>
      </clipPath>
      <path clip-path="url(#make-me-a-hanzi-clip-13)" d="M 1544 354 L 1554 326 L 1658 217 L 1787 111 L 1816 100 L 1900 85 L 1992 78 " fill="none" id="make-me-a-hanzi-animation-13" stroke-dasharray="684 1368" stroke-linecap="round"></path>

      <clipPath id="make-me-a-hanzi-clip-14">
      <path d="M 2312 657 L 2260 668 Q 2258 669 2254 668 Q 2250 666 2250 663 Q 2249 659 2252 656 L 2264 643 Q 2276 630 2285 588 L 2299 515 Q 2302 488 2310 481 Q 2317 471 2323 473 Q 2336 474 2340 495 L 2338 530 L 2323 634 C 2320 655 2320 655 2312 657 Z" fill="lightgray"></path>
      </clipPath>
      <path clip-path="url(#make-me-a-hanzi-clip-14)" d="M 2257 662 L 2299 630 L 2322 487 " fill="none" id="make-me-a-hanzi-animation-14" stroke-dasharray="326 652" stroke-linecap="round"></path>

      <clipPath id="make-me-a-hanzi-clip-15">
      <path d="M 2475 537 L 2493 579 L 2512 618 Q 2519 630 2523 634 L 2531 641 Q 2531 644 2532 648 Q 2532 651 2527 657 Q 2522 662 2502 676 Q 2482 690 2471 689 L 2429 678 L 2312 657 C 2282 652 2294 627 2323 634 L 2360 643 L 2416 652 Q 2442 662 2451 651 Q 2455 646 2454 641 Q 2452 635 2447 604 L 2445 588 Q 2445 583 2441 572 L 2435 548 C 2428 519 2463 509 2475 537 Z" fill="lightgray"></path>
      </clipPath>
      <path clip-path="url(#make-me-a-hanzi-clip-15)" d="M 2320 654 L 2330 648 L 2439 669 L 2475 662 L 2487 640 L 2462 563 L 2443 552 " fill="none" id="make-me-a-hanzi-animation-15" stroke-dasharray="415 830" stroke-linecap="round"></path>

      <clipPath id="make-me-a-hanzi-clip-16">
      <path d="M 2340 495 L 2493 517 L 2496 520 Q 2496 524 2489 528 L 2475 537 C 2453 551 2453 551 2435 548 L 2338 530 C 2309 525 2310 491 2340 495 Z" fill="lightgray"></path>
      </clipPath>
      <path clip-path="url(#make-me-a-hanzi-clip-16)" d="M 2347 501 L 2360 516 L 2431 528 L 2491 522 " fill="none" id="make-me-a-hanzi-animation-16" stroke-dasharray="280 560" stroke-linecap="round"></path>

      <clipPath id="make-me-a-hanzi-clip-17">
      <path d="M 2630 686 Q 2618 684 2599 688 Q 2580 692 2577 688 Q 2573 684 2574 680 Q 2575 676 2586 665 Q 2596 654 2602 623 L 2615 547 Q 2619 524 2635 508 Q 2637 507 2638 508 L 2643 510 Q 2649 513 2653 530 L 2651 560 L 2639 660 C 2636 687 2636 687 2630 686 Z" fill="lightgray"></path>
      </clipPath>
      <path clip-path="url(#make-me-a-hanzi-clip-17)" d="M 2583 681 L 2614 663 L 2637 519 " fill="none" id="make-me-a-hanzi-animation-17" stroke-dasharray="310 620" stroke-linecap="round"></path>

      <clipPath id="make-me-a-hanzi-clip-18">
      <path d="M 2784 714 L 2781 712 Q 2777 712 2769 709 Q 2761 706 2746 704 L 2630 686 C 2600 681 2609 656 2639 660 L 2725 672 L 2753 674 Q 2773 676 2776 672 Q 2779 668 2776 653 L 2752 567 C 2744 538 2784 532 2796 560 L 2811 596 Q 2814 603 2828 620 L 2844 644 Q 2851 651 2859 657 Q 2866 662 2867 665 Q 2868 667 2865 675 Q 2861 682 2839 695 Q 2816 708 2811 712 Q 2806 715 2797 715 Q 2788 714 2784 714 Z" fill="lightgray"></path>
      </clipPath>
      <path clip-path="url(#make-me-a-hanzi-clip-18)" d="M 2638 682 L 2648 675 L 2769 692 L 2798 688 L 2815 667 L 2782 586 L 2760 572 " fill="none" id="make-me-a-hanzi-animation-18" stroke-dasharray="432 864" stroke-linecap="round"></path>

      <clipPath id="make-me-a-hanzi-clip-19">
      <path d="M 2653 530 L 2796 534 Q 2809 534 2811 539 Q 2813 546 2796 560 C 2785 570 2782 569 2752 567 L 2726 565 L 2701 562 L 2651 560 C 2621 559 2623 529 2653 530 Z" fill="lightgray"></path>
      </clipPath>
      <path clip-path="url(#make-me-a-hanzi-clip-19)" d="M 2658 553 L 2676 545 L 2747 550 L 2795 547 L 2802 541 " fill="none" id="make-me-a-hanzi-animation-19" stroke-dasharray="276 552" stroke-linecap="round"></path>

      <clipPath id="make-me-a-hanzi-clip-20">
      <path d="M 2273 347 Q 2279 337 2300 329 Q 2321 320 2330 321 Q 2339 321 2351 324 L 2377 330 L 2500 347 L 2556 352 L 2634 356 Q 2684 359 2729 357 Q 2774 355 2775 356 L 2806 358 Q 2839 360 2822 377 Q 2819 384 2802 393 L 2776 406 Q 2758 411 2753 411 L 2670 399 L 2572 388 L 2510 385 L 2468 379 L 2385 371 Q 2324 365 2317 366 L 2300 366 L 2281 363 Q 2267 363 2266 359 Q 2265 355 2273 347 Z" fill="lightgray"></path>
      </clipPath>
      <path clip-path="url(#make-me-a-hanzi-clip-20)" d="M 2275 356 L 2333 344 L 2505 366 L 2736 383 L 2786 378 L 2815 367 " fill="none" id="make-me-a-hanzi-animation-20" stroke-dasharray="674 1348" stroke-linecap="round"></path>

      <clipPath id="make-me-a-hanzi-clip-21">
      <path d="M 2500 347 L 2486 323 Q 2477 305 2461 285 Q 2424 235 2374 208 Q 2346 194 2303 178 L 2229 151 Q 2215 146 2220 141 Q 2223 137 2229 137 L 2262 141 Q 2291 143 2326 153 Q 2395 166 2452 211 Q 2508 255 2529 295 Q 2540 311 2544 320 L 2551 336 L 2556 352 L 2572 388 L 2581 410 L 2596 432 Q 2598 436 2599 442 Q 2597 455 2556 477 Q 2507 499 2503 484 Q 2502 481 2508 461 Q 2513 441 2511 414 L 2510 385 L 2500 347 Z" fill="lightgray"></path>
      </clipPath>
      <path clip-path="url(#make-me-a-hanzi-clip-21)" d="M 2511 481 L 2551 435 L 2526 342 L 2493 285 L 2468 255 L 2409 205 L 2358 179 L 2227 144 " fill="none" id="make-me-a-hanzi-animation-21" stroke-dasharray="660 1320" stroke-linecap="round"></path>

      <clipPath id="make-me-a-hanzi-clip-22">
      <path d="M 2544 320 L 2637 275 Q 2676 258 2708 239 L 2845 160 Q 2893 130 2897 172 Q 2899 208 2874 225 Q 2860 237 2831 249 L 2760 278 Q 2673 308 2607 324 L 2551 336 C 2522 342 2517 333 2544 320 Z" fill="lightgray"></path>
      </clipPath>
      <path clip-path="url(#make-me-a-hanzi-clip-22)" d="M 2553 321 L 2558 325 L 2665 287 L 2743 253 L 2849 200 L 2876 167 " fill="none" id="make-me-a-hanzi-animation-22" stroke-dasharray="494 988" stroke-linecap="round"></path>

      <clipPath id="make-me-a-hanzi-clip-23">
      <path d="M 2655 491 L 2670 476 Q 2699 442 2713 434 Q 2727 426 2737 428 Q 2754 430 2754 448 Q 2754 455 2750 464 Q 2741 481 2680 497 L 2662 499 Q 2653 499 2653 497 Q 2653 495 2655 491 Z" fill="lightgray"></path>
      </clipPath>
      <path clip-path="url(#make-me-a-hanzi-clip-23)" d="M 2658 495 L 2736 446 " fill="none" id="make-me-a-hanzi-animation-23" stroke-dasharray="220 440" stroke-linecap="round"></path>

      <clipPath id="make-me-a-hanzi-clip-24">
      <path d="M 2325 108 L 2266 117 Q 2260 114 2259 111 Q 2257 107 2270 87 Q 2283 66 2285 45 L 2299 -48 Q 2299 -62 2304 -74 Q 2310 -98 2322 -98 Q 2335 -100 2340 -70 L 2338 -38 L 2332 83 C 2331 107 2331 107 2325 108 Z" fill="lightgray"></path>
      </clipPath>
      <path clip-path="url(#make-me-a-hanzi-clip-24)" d="M 2267 109 L 2304 82 L 2322 -85 " fill="none" id="make-me-a-hanzi-animation-24" stroke-dasharray="342 684" stroke-linecap="round"></path>

      <clipPath id="make-me-a-hanzi-clip-25">
      <path d="M 2480 -34 L 2504 26 Q 2509 46 2526 66 Q 2542 85 2542 89 Q 2542 92 2540 96 Q 2538 100 2522 113 Q 2506 126 2501 129 Q 2495 131 2490 135 Q 2485 138 2478 141 Q 2470 143 2466 143 Q 2462 142 2447 136 L 2387 121 L 2325 108 C 2296 102 2303 76 2332 83 L 2365 91 Q 2376 94 2403 97 Q 2429 100 2436 100 Q 2443 99 2449 96 Q 2455 93 2453 77 L 2439 -25 C 2435 -55 2469 -62 2480 -34 Z" fill="lightgray"></path>
      </clipPath>
      <path clip-path="url(#make-me-a-hanzi-clip-25)" d="M 2334 104 L 2341 98 L 2444 117 L 2462 117 L 2481 105 L 2491 82 L 2464 -8 L 2448 -19 " fill="none" id="make-me-a-hanzi-animation-25" stroke-dasharray="421 842" stroke-linecap="round"></path>

      <clipPath id="make-me-a-hanzi-clip-26">
      <path d="M 2340 -70 L 2387 -66 Q 2403 -64 2438 -63 L 2487 -60 Q 2505 -60 2492 -43 Q 2485 -37 2480 -34 C 2462 -22 2462 -22 2439 -25 L 2338 -38 C 2308 -42 2310 -73 2340 -70 Z" fill="lightgray"></path>
      </clipPath>
      <path clip-path="url(#make-me-a-hanzi-clip-26)" d="M 2347 -64 L 2354 -53 L 2405 -46 L 2442 -44 L 2489 -51 " fill="none" id="make-me-a-hanzi-animation-26" stroke-dasharray="277 554" stroke-linecap="round"></path>

      <clipPath id="make-me-a-hanzi-clip-27">
      <path d="M 2644 121 L 2613 126 Q 2600 130 2588 130 Q 2575 129 2573 122 L 2578 112 L 2592 96 Q 2612 76 2621 -10 Q 2624 -44 2628 -55 Q 2632 -67 2639 -77 Q 2645 -88 2650 -88 Q 2655 -89 2661 -80 Q 2667 -72 2668 -63 L 2666 -32 L 2657 88 C 2655 118 2655 119 2644 121 Z" fill="lightgray"></path>
      </clipPath>
      <path clip-path="url(#make-me-a-hanzi-clip-27)" d="M 2581 120 L 2617 102 L 2632 79 L 2650 -77 " fill="none" id="make-me-a-hanzi-animation-27" stroke-dasharray="353 706" stroke-linecap="round"></path>

      <clipPath id="make-me-a-hanzi-clip-28">
      <path d="M 2825 -29 L 2837 -6 L 2846 19 L 2860 48 Q 2867 64 2879 76 L 2891 89 Q 2897 94 2897 98 Q 2897 106 2866 129 Q 2834 152 2820 152 L 2644 121 C 2614 116 2628 81 2657 88 L 2700 98 L 2769 108 Q 2787 109 2792 105 Q 2796 100 2796 86 L 2794 63 L 2790 39 L 2776 -22 C 2769 -51 2811 -56 2825 -29 Z" fill="lightgray"></path>
      </clipPath>
      <path clip-path="url(#make-me-a-hanzi-clip-28)" d="M 2652 118 L 2663 109 L 2675 109 L 2787 127 L 2802 126 L 2828 112 L 2838 96 L 2810 1 L 2783 -16 " fill="none" id="make-me-a-hanzi-animation-28" stroke-dasharray="462 924" stroke-linecap="round"></path>

      <clipPath id="make-me-a-hanzi-clip-29">
      <path d="M 2668 -63 L 2815 -56 Q 2836 -56 2840 -55 Q 2844 -54 2846 -50 Q 2850 -42 2825 -29 L 2776 -22 L 2666 -32 C 2636 -35 2638 -64 2668 -63 Z" fill="lightgray"></path>
      </clipPath>
      <path clip-path="url(#make-me-a-hanzi-clip-29)" d="M 2675 -55 L 2683 -46 L 2770 -40 L 2839 -47 " fill="none" id="make-me-a-hanzi-animation-29" stroke-dasharray="297 594" stroke-linecap="round"></path>

</g>
</svg>
